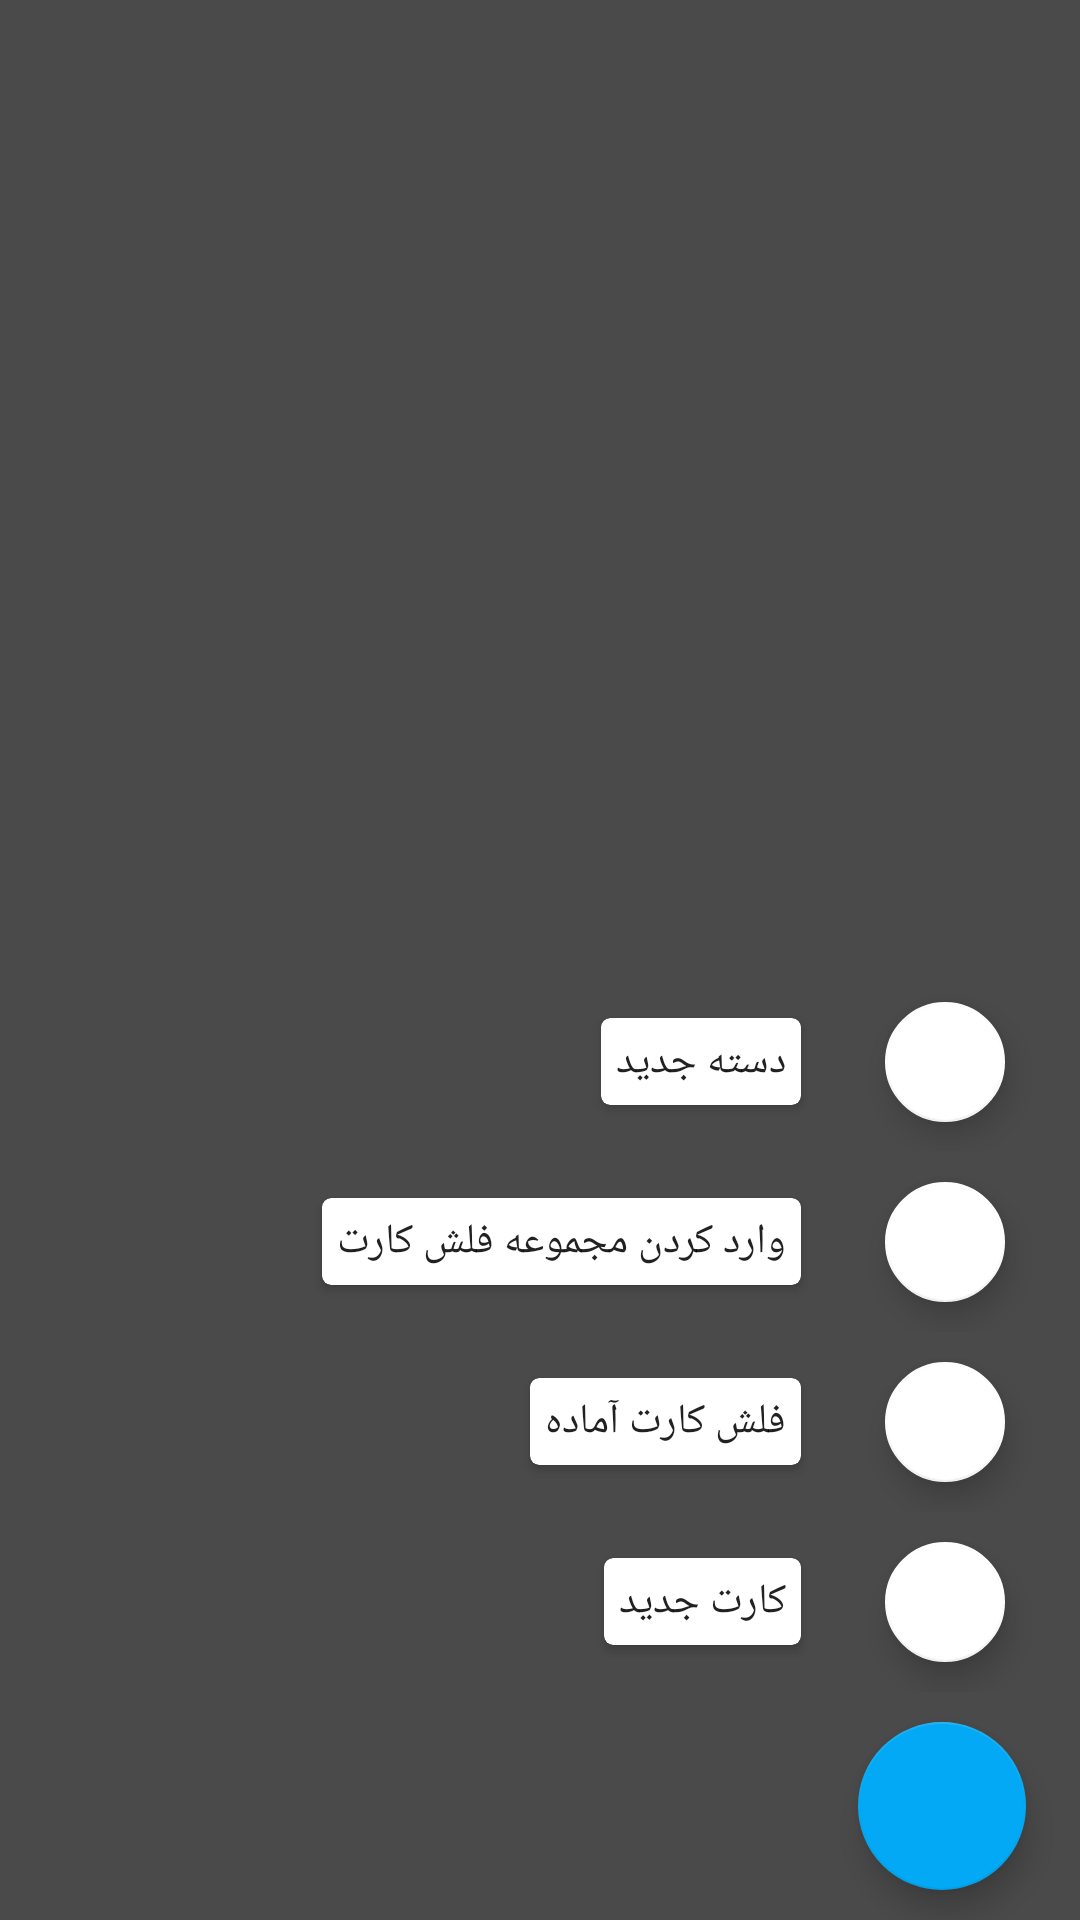

Android layout source for this screen:
<!-- AndroidManifest.xml: application theme AppTheme -->
<!-- res/layout/items_fab.xml -->
<?xml version="1.0" encoding="utf-8"?>
<RelativeLayout xmlns:android="http://schemas.android.com/apk/res/android"
    xmlns:app="http://schemas.android.com/apk/res-auto"
    android:layout_width="match_parent"
    android:layout_height="match_parent">

    <View
        android:id="@+id/back_drop"
        android:layout_width="match_parent"
        android:layout_height="match_parent"
        android:background="@color/overlay_dark_70"
        android:clickable="true"
        android:fitsSystemWindows="true" />

    <LinearLayout
        android:layout_width="wrap_content"
        android:layout_height="wrap_content"
        android:layout_alignParentEnd="true"
        android:layout_alignParentRight="true"
        android:layout_alignParentBottom="true"
        android:layout_gravity="bottom|end|right"
        android:gravity="end|right"

        android:orientation="vertical">

        <LinearLayout
            android:id="@+id/lyt_new_group"
            android:layout_width="wrap_content"
            android:layout_height="wrap_content"
            android:orientation="horizontal">

            <android.support.v7.widget.CardView
                android:layout_width="match_parent"
                android:layout_height="wrap_content"
                android:layout_gravity="center_vertical|end|right"
                android:layout_margin="@dimen/spacing_middle"
                app:cardBackgroundColor="@android:color/white"
                app:cardCornerRadius="3dp"
                app:cardElevation="2dp"
                app:contentPadding="@dimen/spacing_medium">

                <TextView
                    android:layout_width="wrap_content"
                    android:layout_height="match_parent"
                    android:layout_gravity="center"
                    android:gravity="center"
                    android:text="دسته جدید"
                    android:textAppearance="@style/TextAppearance.AppCompat.Body2" />

            </android.support.v7.widget.CardView>

            <android.support.design.widget.FloatingActionButton
                android:id="@+id/fab_new_group"
                android:layout_width="wrap_content"
                android:layout_height="wrap_content"
                android:layout_marginLeft="@dimen/spacing_smlarge"
                android:layout_marginTop="@dimen/spacing_middle"
                android:layout_marginRight="@dimen/spacing_smlarge"
                android:layout_marginBottom="@dimen/spacing_middle"
                android:clickable="true"
                android:tint="@color/grey_80"
                app:backgroundTint="@android:color/white"
                app:fabSize="mini"
                app:rippleColor="@android:color/black"
                app:srcCompat="@drawable/ic_add" />

            <View
                android:layout_width="@dimen/spacing_xmedium"
                android:layout_height="0dp" />

        </LinearLayout>

        <LinearLayout
            android:id="@+id/lyt_import_flash_cart"
            android:layout_width="wrap_content"
            android:layout_height="wrap_content"
            android:orientation="horizontal">

            <android.support.v7.widget.CardView
                android:layout_width="match_parent"
                android:layout_height="wrap_content"
                android:layout_gravity="center_vertical|end|right"
                android:layout_margin="@dimen/spacing_middle"
                app:cardBackgroundColor="@android:color/white"
                app:cardCornerRadius="3dp"
                app:cardElevation="2dp"
                app:contentPadding="@dimen/spacing_medium">

                <TextView
                    android:layout_width="wrap_content"
                    android:layout_height="match_parent"
                    android:layout_gravity="center"
                    android:gravity="center"
                    android:text="وارد کردن مجموعه فلش کارت"
                    android:textAppearance="@style/TextAppearance.AppCompat.Body2" />

            </android.support.v7.widget.CardView>

            <android.support.design.widget.FloatingActionButton
                android:id="@+id/fab_import_flash_cart"
                android:layout_width="wrap_content"
                android:layout_height="wrap_content"
                android:layout_marginLeft="@dimen/spacing_smlarge"
                android:layout_marginTop="@dimen/spacing_middle"
                android:layout_marginRight="@dimen/spacing_smlarge"
                android:layout_marginBottom="@dimen/spacing_middle"
                android:clickable="true"
                android:tint="@color/grey_80"
                app:backgroundTint="@android:color/white"
                app:fabSize="mini"
                app:rippleColor="@android:color/black"
                app:srcCompat="@drawable/ic_add" />

            <View
                android:layout_width="@dimen/spacing_xmedium"
                android:layout_height="0dp" />

        </LinearLayout>

        <LinearLayout
            android:id="@+id/lyt_prepare_flash_cart"
            android:layout_width="wrap_content"
            android:layout_height="wrap_content"
            android:orientation="horizontal">

            <android.support.v7.widget.CardView
                android:layout_width="match_parent"
                android:layout_height="wrap_content"
                android:layout_gravity="center_vertical|end|right"
                android:layout_margin="@dimen/spacing_middle"
                app:cardBackgroundColor="@android:color/white"
                app:cardCornerRadius="3dp"
                app:cardElevation="2dp"
                app:contentPadding="@dimen/spacing_medium">

                <TextView
                    android:layout_width="wrap_content"
                    android:layout_height="match_parent"
                    android:layout_gravity="center"
                    android:gravity="center"
                    android:text="فلش کارت آماده"
                    android:textAppearance="@style/TextAppearance.AppCompat.Body2" />

            </android.support.v7.widget.CardView>

            <android.support.design.widget.FloatingActionButton
                android:id="@+id/fab_prepare_flash_cart"
                android:layout_width="wrap_content"
                android:layout_height="wrap_content"
                android:layout_marginLeft="@dimen/spacing_smlarge"
                android:layout_marginTop="@dimen/spacing_middle"
                android:layout_marginRight="@dimen/spacing_smlarge"
                android:layout_marginBottom="@dimen/spacing_middle"
                android:clickable="true"
                android:tint="@color/grey_80"
                app:backgroundTint="@android:color/white"
                app:fabSize="mini"
                app:rippleColor="@android:color/black"
                app:srcCompat="@drawable/ic_add" />

            <View
                android:layout_width="@dimen/spacing_xmedium"
                android:layout_height="0dp" />

        </LinearLayout>

        <LinearLayout
            android:id="@+id/lyt_new_cart"
            android:layout_width="wrap_content"
            android:layout_height="wrap_content"
            android:orientation="horizontal">

            <android.support.v7.widget.CardView
                android:layout_width="match_parent"
                android:layout_height="wrap_content"
                android:layout_gravity="center_vertical|end|right"
                android:layout_margin="@dimen/spacing_middle"
                app:cardBackgroundColor="@android:color/white"
                app:cardCornerRadius="3dp"
                app:cardElevation="2dp"
                app:contentPadding="@dimen/spacing_medium">

                <TextView
                    android:layout_width="wrap_content"
                    android:layout_height="match_parent"
                    android:layout_gravity="center"
                    android:gravity="center"
                    android:text="کارت جدید"
                    android:textAppearance="@style/TextAppearance.AppCompat.Body2" />

            </android.support.v7.widget.CardView>

            <android.support.design.widget.FloatingActionButton
                android:id="@+id/fab_new_cart"
                android:layout_width="wrap_content"
                android:layout_height="wrap_content"
                android:layout_marginLeft="@dimen/spacing_smlarge"
                android:layout_marginTop="@dimen/spacing_middle"
                android:layout_marginRight="@dimen/spacing_smlarge"
                android:layout_marginBottom="@dimen/spacing_middle"
                android:clickable="true"
                android:tint="@color/grey_80"
                app:backgroundTint="@android:color/white"
                app:fabSize="mini"
                app:rippleColor="@android:color/black"
                app:srcCompat="@drawable/ic_add" />

            <View
                android:layout_width="@dimen/spacing_xmedium"
                android:layout_height="0dp" />

        </LinearLayout>

        <android.support.design.widget.FloatingActionButton
            android:id="@+id/fab_add"
            android:layout_width="wrap_content"
            android:layout_height="wrap_content"
            android:layout_marginLeft="@dimen/spacing_smlarge"
            android:layout_marginTop="@dimen/spacing_middle"
            android:layout_marginRight="@dimen/spacing_smlarge"
            android:layout_marginBottom="@dimen/spacing_middle"
            android:clickable="true"
            android:tint="@android:color/white"
            app:backgroundTint="@color/colorPrimary"
            app:fabSize="normal"
            app:rippleColor="@android:color/white"
            app:srcCompat="@drawable/ic_add" />

    </LinearLayout>

</RelativeLayout>
<!-- resources referenced by this layout -->
<resources>
  <color name="colorPrimary">#03A9F4</color>
  <color name="grey_80">#37474F</color>
  <color name="overlay_dark_70">#B3000000</color>
  <dimen name="spacing_medium">5dp</dimen>
  <dimen name="spacing_middle">10dp</dimen>
  <dimen name="spacing_smlarge">18dp</dimen>
  <dimen name="spacing_xmedium">7dp</dimen>
  <style name="AppTheme" parent="Theme.AppCompat.DayNight.NoActionBar">
          
          <item name="colorPrimary">@color/colorPrimary</item>
          <item name="colorPrimaryDark">@color/colorPrimaryDark</item>
          <item name="colorAccent">@color/colorAccent</item>
      </style>
  <color name="colorPrimaryDark">#03A9F4</color>
  <color name="colorAccent">#FF4081</color>
</resources>
